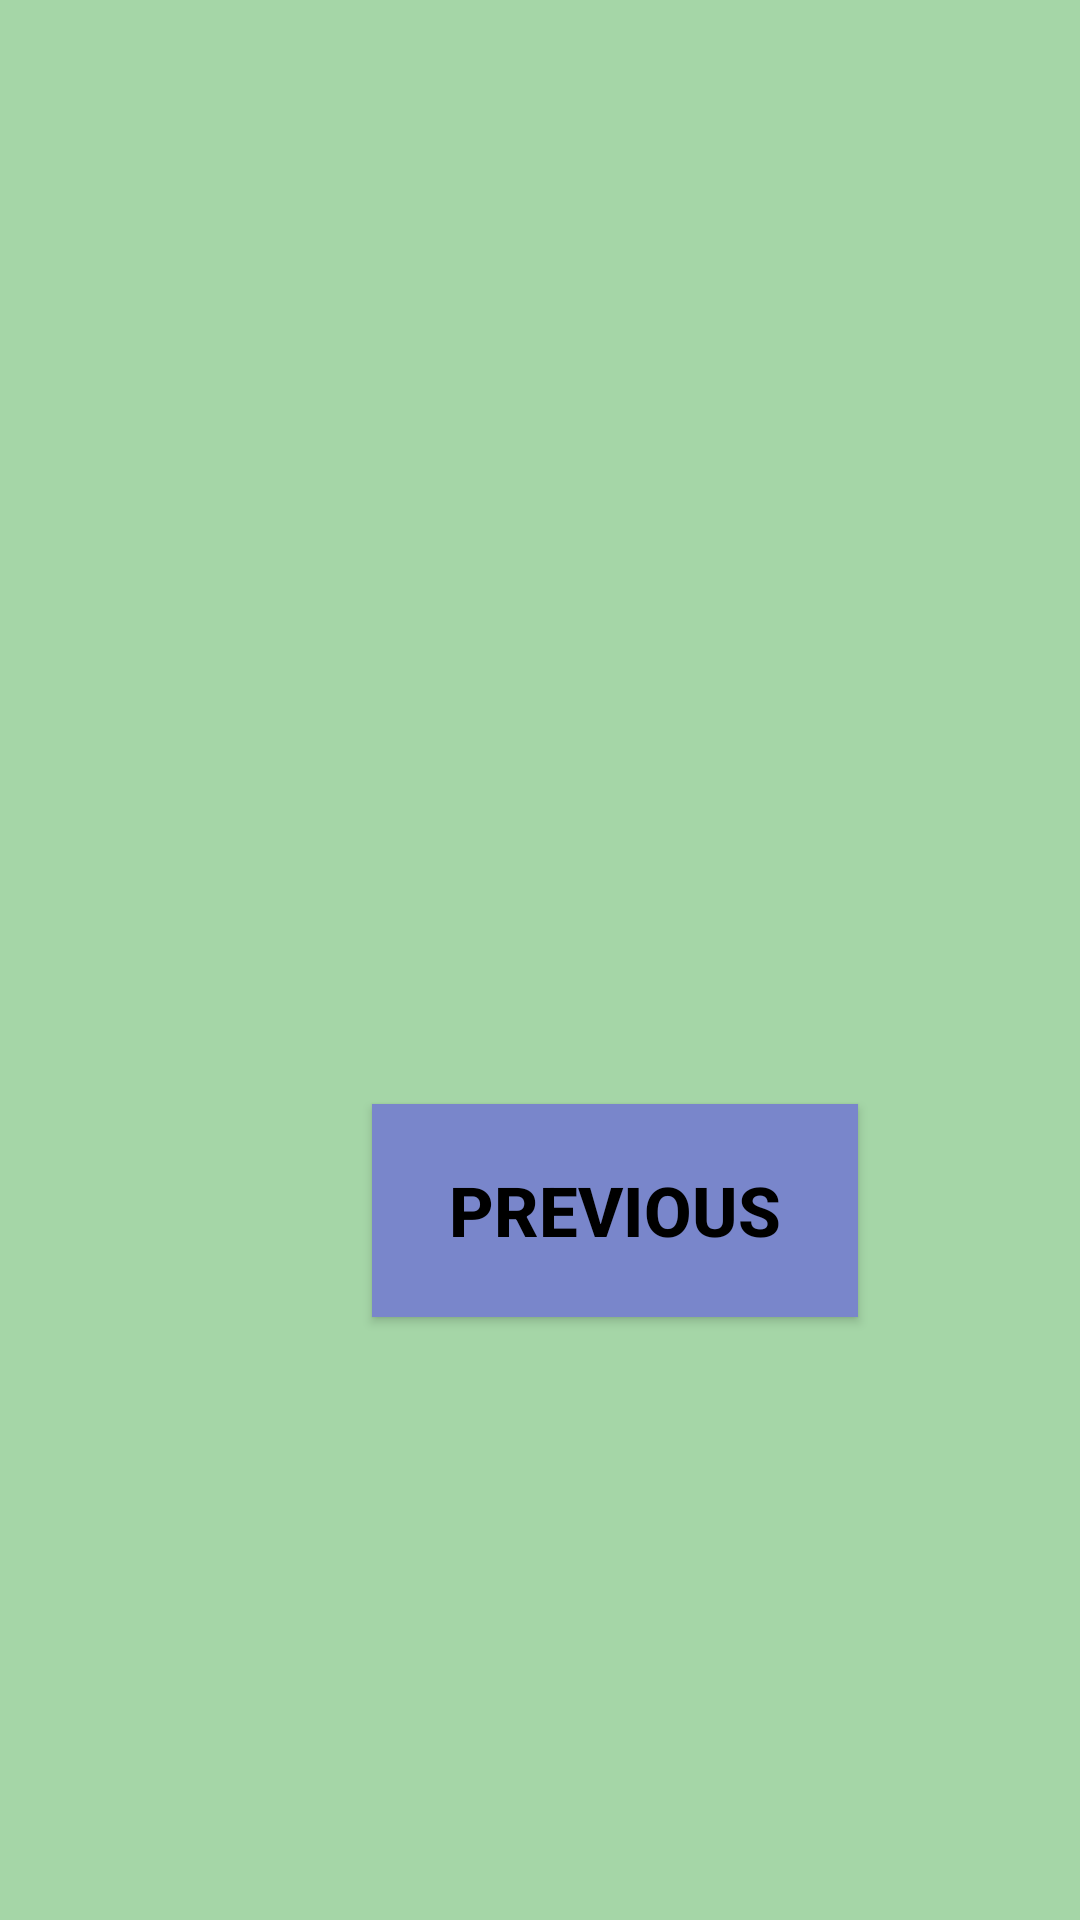

Layout XML and referenced resources for this Android screen:
<!-- AndroidManifest.xml: application theme Theme.Mygate -->
<!-- res/layout/activity9.xml -->
<?xml version="1.0" encoding="utf-8"?>
<RelativeLayout
    xmlns:android="http://schemas.android.com/apk/res/android"
    xmlns:tools="http://schemas.android.com/tools"
    android:layout_width="match_parent"
    android:layout_height="match_parent"
    android:background="@color/primary">
    <ListView
        android:id="@+id/lists"
        android:layout_width="match_parent"
        android:layout_height="561dp" />
    <Button
        android:id="@+id/btn11"
        android:layout_width="162dp"
        android:layout_height="71dp"
        android:layout_alignParentStart="true"
        android:layout_alignParentBottom="true"
        android:layout_centerHorizontal="true"
        android:layout_marginStart="124dp"
        android:layout_marginBottom="201dp"
        android:layout_weight="1"
        android:background="#7986CB"
        android:text="PREVIOUS"
        android:textColor="@color/black"
        android:textSize="23dp"
        android:textStyle="bold"
        tools:ignore="HardcodedText,ObsoleteLayoutParam,SpUsage,TextSizeCheck" />
</RelativeLayout>
<!-- resources referenced by this layout -->
<resources>
  <color name="black">#FF000000</color>
  <color name="primary">#A5D6A7</color>
  <style name="Theme.Mygate" parent="Base.Theme.Mygate" />
  <style name="Base.Theme.Mygate" parent="Theme.Design.NoActionBar">
          
          <item name="colorPrimary">#D3A9A9</item>
          <item name="colorPrimaryDark">@color/white</item>
          <item name="colorAccent">#1976D2</item>
          <item name="actionBarSize">36dip</item>
      </style>
  <color name="white">#FFFFFFFF</color>
</resources>
